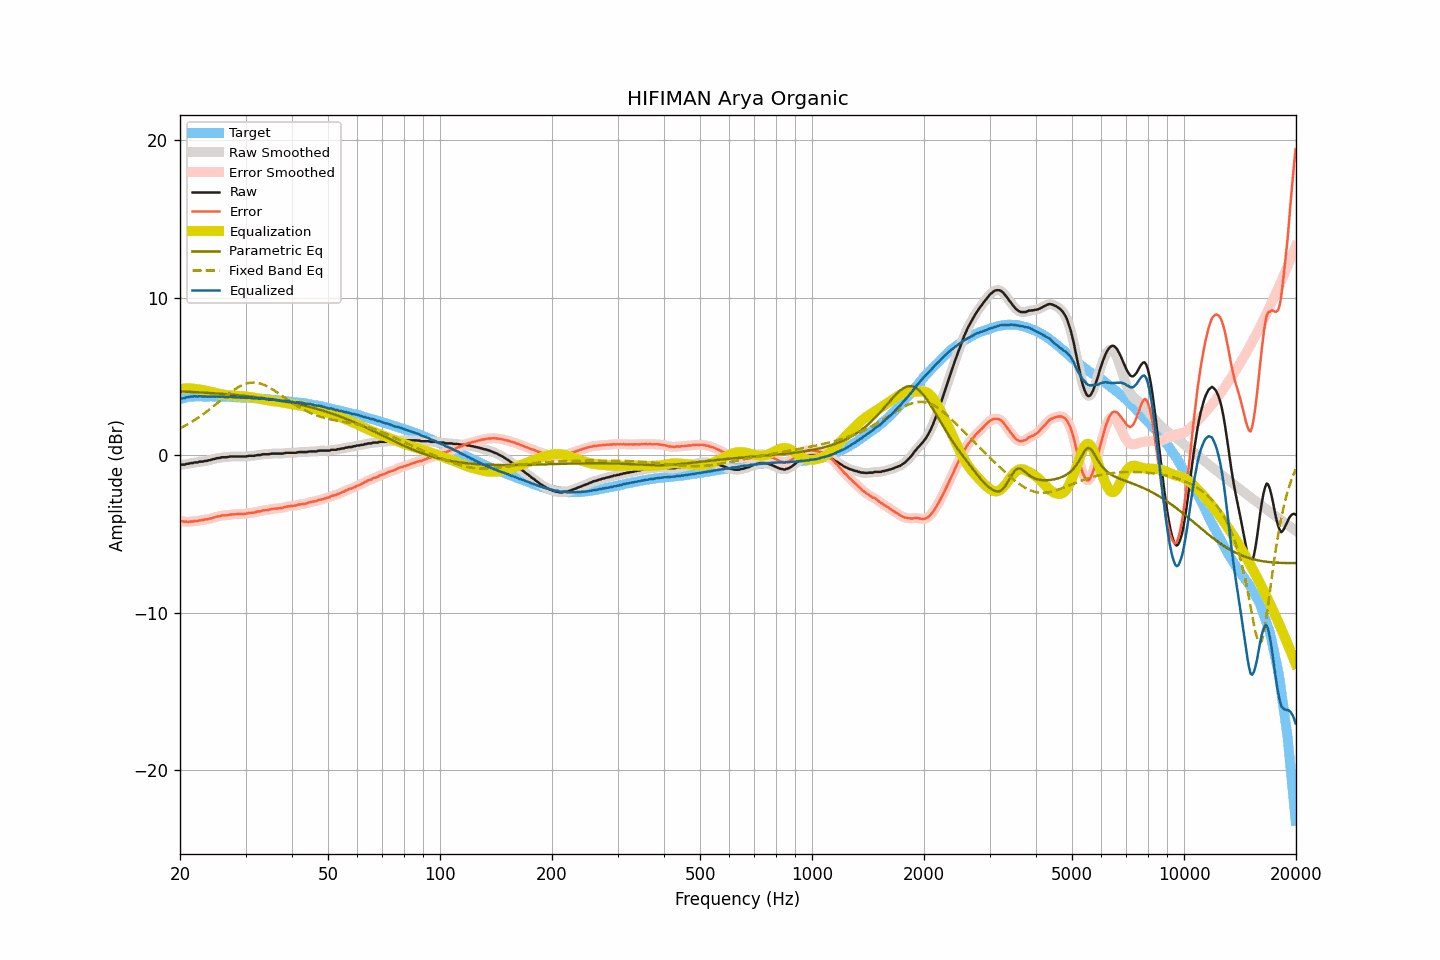

The table this chart was drawn from, first rows:
frequency, raw, smoothed, error, error_smoothed, equalization, parametric_eq, fixed_band_eq, equalized_raw, equalized_smoothed, target
20.00, -0.63, -0.63, -4.18, -4.18, 4.19, 4.04, 1.70, 3.56, 3.56, 3.55
20.20, -0.61, -0.62, -4.19, -4.20, 4.20, 4.03, 1.76, 3.59, 3.58, 3.58
20.40, -0.61, -0.61, -4.22, -4.22, 4.21, 4.03, 1.81, 3.60, 3.61, 3.61
20.61, -0.61, -0.59, -4.24, -4.23, 4.22, 4.03, 1.86, 3.61, 3.63, 3.63
20.81, -0.56, -0.58, -4.22, -4.24, 4.23, 4.02, 1.92, 3.67, 3.65, 3.66
21.02, -0.56, -0.55, -4.25, -4.23, 4.23, 4.02, 1.97, 3.67, 3.68, 3.69
21.23, -0.53, -0.53, -4.23, -4.23, 4.23, 4.01, 2.03, 3.70, 3.70, 3.70
21.44, -0.51, -0.52, -4.22, -4.23, 4.23, 4.01, 2.09, 3.72, 3.71, 3.71
21.66, -0.51, -0.49, -4.23, -4.21, 4.22, 4.00, 2.15, 3.71, 3.72, 3.72
21.87, -0.47, -0.49, -4.19, -4.21, 4.21, 4.00, 2.22, 3.74, 3.72, 3.72
22.09, -0.47, -0.47, -4.20, -4.19, 4.19, 3.99, 2.28, 3.72, 3.72, 3.73
22.31, -0.47, -0.45, -4.20, -4.18, 4.18, 3.98, 2.35, 3.71, 3.73, 3.73
22.54, -0.42, -0.44, -4.15, -4.17, 4.16, 3.98, 2.42, 3.74, 3.72, 3.73
22.76, -0.42, -0.42, -4.15, -4.14, 4.15, 3.97, 2.49, 3.73, 3.72, 3.73
22.99, -0.42, -0.40, -4.13, -4.12, 4.13, 3.97, 2.56, 3.71, 3.72, 3.71
23.22, -0.39, -0.40, -4.10, -4.11, 4.11, 3.96, 2.64, 3.72, 3.71, 3.71
23.45, -0.37, -0.38, -4.08, -4.09, 4.09, 3.96, 2.71, 3.72, 3.71, 3.71
23.69, -0.37, -0.36, -4.08, -4.07, 4.07, 3.95, 2.79, 3.70, 3.71, 3.71
23.92, -0.33, -0.34, -4.04, -4.05, 4.05, 3.94, 2.87, 3.72, 3.71, 3.71
24.16, -0.32, -0.31, -4.04, -4.03, 4.02, 3.94, 2.95, 3.70, 3.71, 3.72
24.40, -0.28, -0.28, -4.00, -4.00, 4.00, 3.93, 3.03, 3.72, 3.71, 3.72
24.65, -0.26, -0.26, -3.97, -3.97, 3.97, 3.92, 3.11, 3.71, 3.71, 3.71
24.89, -0.23, -0.23, -3.94, -3.94, 3.94, 3.92, 3.19, 3.71, 3.72, 3.71
25.14, -0.20, -0.21, -3.91, -3.92, 3.92, 3.91, 3.28, 3.72, 3.71, 3.71
25.39, -0.19, -0.19, -3.90, -3.89, 3.90, 3.90, 3.36, 3.71, 3.71, 3.71
25.65, -0.18, -0.17, -3.89, -3.87, 3.87, 3.89, 3.45, 3.69, 3.71, 3.70
25.91, -0.14, -0.15, -3.83, -3.85, 3.86, 3.89, 3.53, 3.72, 3.70, 3.69
26.16, -0.14, -0.14, -3.83, -3.84, 3.84, 3.88, 3.62, 3.70, 3.70, 3.69
26.43, -0.14, -0.14, -3.83, -3.83, 3.83, 3.87, 3.70, 3.69, 3.69, 3.69
26.69, -0.14, -0.13, -3.83, -3.82, 3.81, 3.86, 3.78, 3.67, 3.68, 3.69
26.96, -0.12, -0.12, -3.81, -3.81, 3.80, 3.85, 3.86, 3.68, 3.68, 3.69
27.23, -0.09, -0.10, -3.78, -3.79, 3.79, 3.84, 3.94, 3.70, 3.69, 3.69
27.50, -0.09, -0.09, -3.78, -3.77, 3.78, 3.84, 4.02, 3.69, 3.69, 3.69
27.77, -0.09, -0.09, -3.77, -3.77, 3.77, 3.83, 4.09, 3.68, 3.68, 3.68
28.05, -0.09, -0.09, -3.76, -3.76, 3.76, 3.82, 4.16, 3.67, 3.67, 3.67
28.33, -0.09, -0.09, -3.75, -3.76, 3.76, 3.81, 4.23, 3.67, 3.67, 3.66
28.62, -0.09, -0.09, -3.75, -3.75, 3.75, 3.80, 4.29, 3.66, 3.66, 3.66
28.90, -0.09, -0.09, -3.75, -3.75, 3.75, 3.79, 4.35, 3.66, 3.66, 3.66
29.19, -0.09, -0.09, -3.74, -3.74, 3.74, 3.78, 4.41, 3.65, 3.65, 3.65
29.48, -0.09, -0.09, -3.75, -3.74, 3.74, 3.77, 4.45, 3.65, 3.64, 3.66
29.78, -0.09, -0.09, -3.73, -3.74, 3.73, 3.76, 4.49, 3.64, 3.64, 3.64
30.08, -0.09, -0.08, -3.73, -3.72, 3.72, 3.75, 4.53, 3.63, 3.63, 3.64
30.38, -0.07, -0.07, -3.70, -3.70, 3.71, 3.74, 4.56, 3.64, 3.64, 3.63
30.68, -0.05, -0.06, -3.68, -3.68, 3.69, 3.73, 4.58, 3.64, 3.64, 3.63
30.99, -0.05, -0.05, -3.67, -3.67, 3.68, 3.71, 4.59, 3.63, 3.63, 3.62
31.30, -0.05, -0.05, -3.66, -3.66, 3.66, 3.70, 4.60, 3.61, 3.61, 3.61
31.61, -0.05, -0.04, -3.66, -3.65, 3.64, 3.69, 4.60, 3.59, 3.60, 3.61
31.93, -0.03, -0.03, -3.63, -3.63, 3.62, 3.68, 4.59, 3.59, 3.60, 3.60
32.24, 0.00, -0.01, -3.59, -3.61, 3.60, 3.67, 4.58, 3.60, 3.59, 3.59
32.57, 0.00, 0.00, -3.58, -3.58, 3.58, 3.65, 4.56, 3.58, 3.59, 3.58
32.89, 0.00, 0.02, -3.58, -3.56, 3.57, 3.64, 4.54, 3.57, 3.58, 3.58
33.22, 0.04, 0.03, -3.53, -3.54, 3.55, 3.63, 4.50, 3.59, 3.58, 3.57
33.55, 0.05, 0.04, -3.52, -3.52, 3.53, 3.61, 4.47, 3.58, 3.57, 3.57
33.89, 0.05, 0.05, -3.50, -3.50, 3.51, 3.60, 4.42, 3.56, 3.56, 3.55
34.23, 0.05, 0.05, -3.50, -3.50, 3.49, 3.58, 4.37, 3.54, 3.54, 3.55
34.57, 0.05, 0.06, -3.49, -3.48, 3.47, 3.57, 4.32, 3.52, 3.53, 3.54
34.92, 0.07, 0.07, -3.45, -3.46, 3.45, 3.55, 4.26, 3.52, 3.52, 3.52
35.27, 0.09, 0.08, -3.43, -3.43, 3.44, 3.54, 4.20, 3.53, 3.52, 3.52
35.62, 0.09, 0.09, -3.42, -3.42, 3.43, 3.52, 4.14, 3.52, 3.52, 3.51
35.97, 0.09, 0.09, -3.40, -3.41, 3.41, 3.51, 4.07, 3.50, 3.51, 3.49
... 635 more rows
